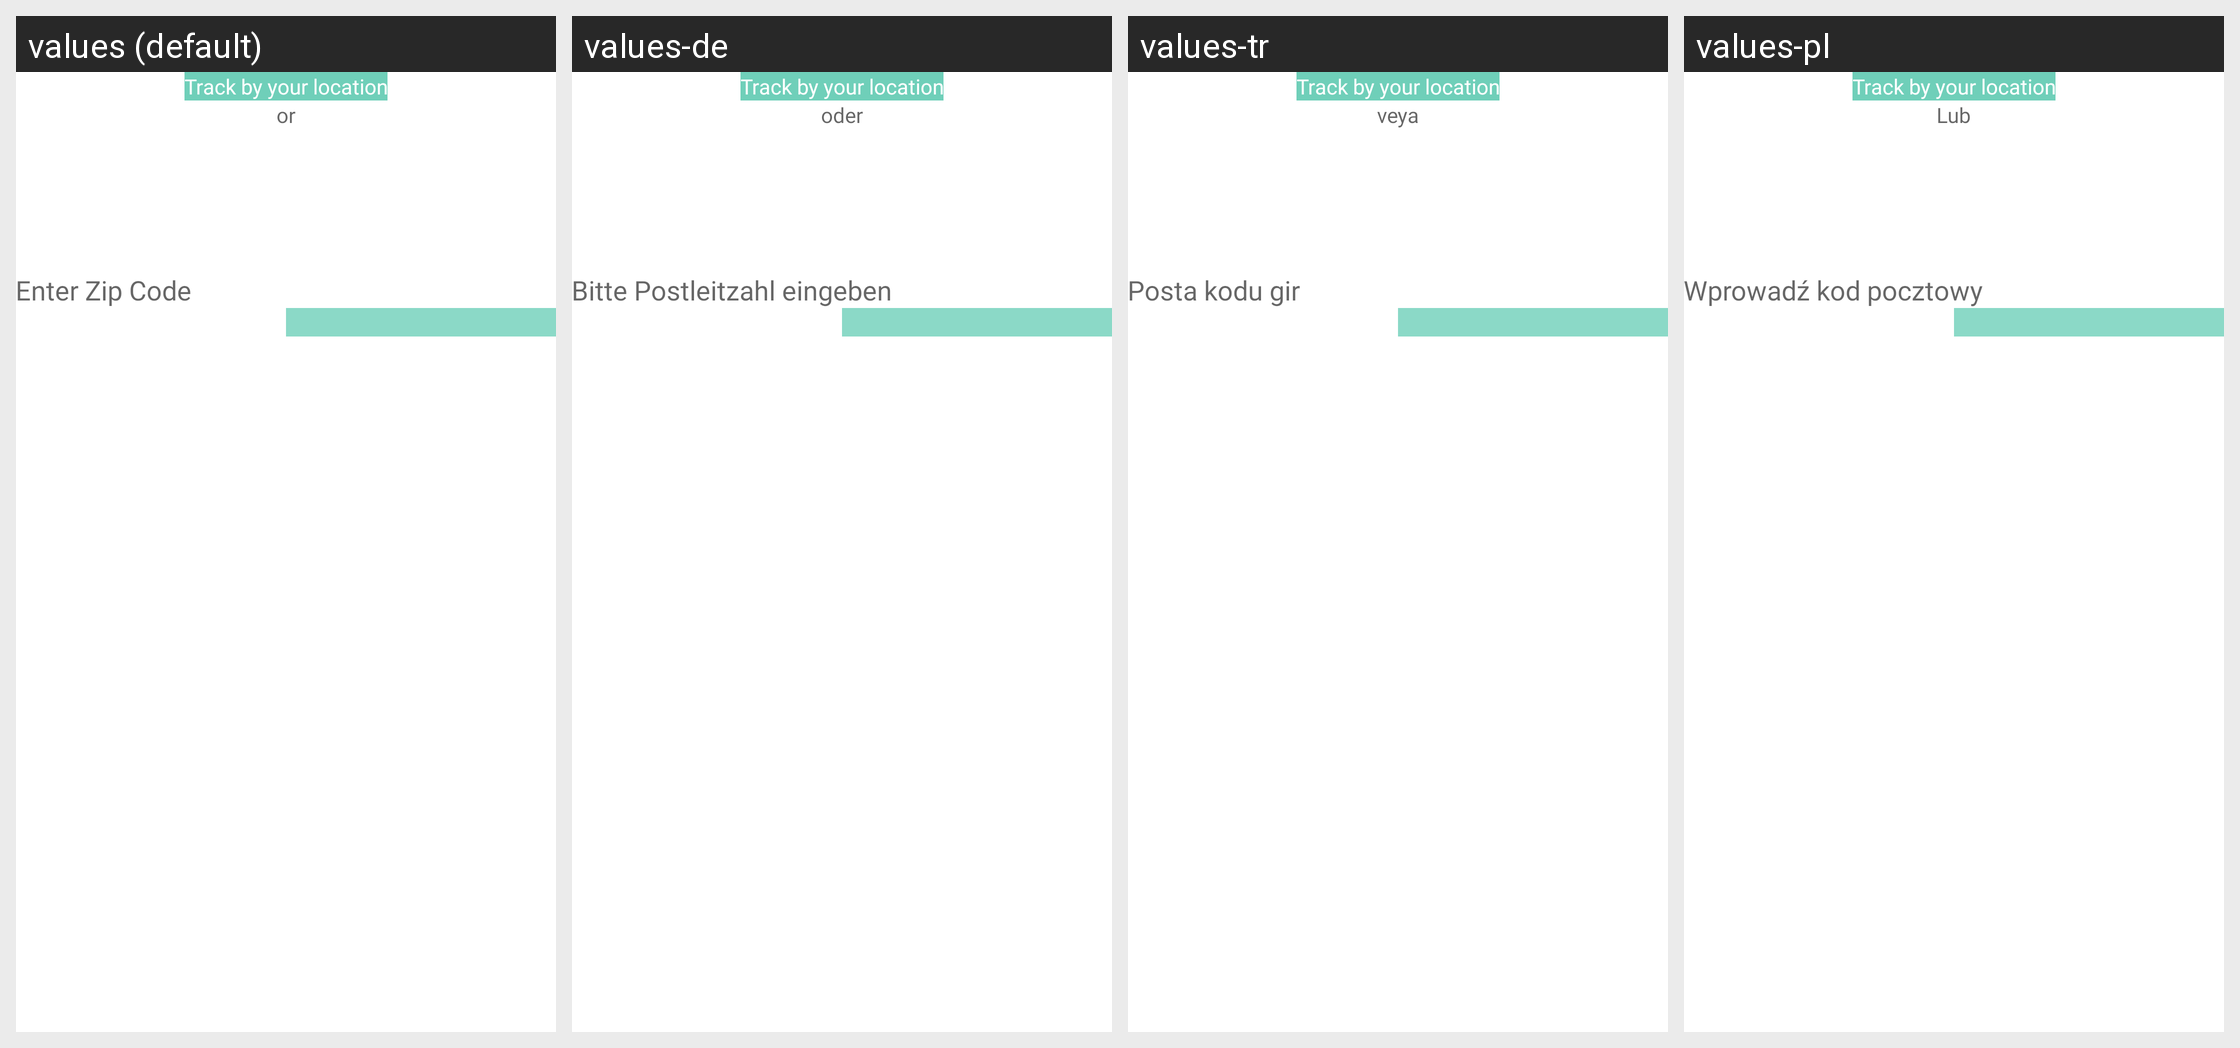

Here is an Android app screen in its default locale and in the app's own translations. Write out the translated-string differences for the strings that appear on this screen.
Android screen res/layout/fragment_filter.xml rendered under 4 locales, left to right: values (default), values-de, values-tr, values-pl. Device: Nexus 5 (rendered at 1080×1920; each locale shown at half size, 540×960, under a caption strip naming it); theme Theme.CallisDairy.
Other locales in the repository, not shown: values-bn, values-enm, values-es, values-fr, values-hi, values-in, values-it, values-kn, values-nl, values-phi, values-pt, values-ro, values-ru, values-ta, values-vi, values-zh.
Strings drawn on this screen, with the default value and each locale's value (text and hints the layout hard-codes, and strings that could not be matched under every locale, appear in the picture but are not listed):

or
  values: or
  values-de: oder
  values-tr: veya
  values-pl: Lub

enter_zip_code
  values: Enter Zip Code
  values-de: Bitte Postleitzahl eingeben
  values-tr: Posta kodu gir
  values-pl: Wprowadź kod pocztowy
